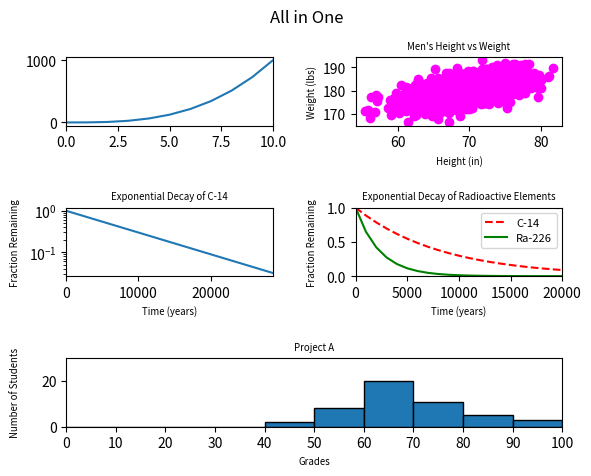

The script that saved this image:
#!/usr/bin/env python3
import numpy as np
import matplotlib.pyplot as plt

y0 = np.arange(0, 11) ** 3

mean = [69, 0]
cov = [[15, 8], [8, 15]]
np.random.seed(5)
x1, y1 = np.random.multivariate_normal(mean, cov, 2000).T
y1 += 180

x2 = np.arange(0, 28651, 5730)
r2 = np.log(0.5)
t2 = 5730
y2 = np.exp((r2 / t2) * x2)

x3 = np.arange(0, 21000, 1000)
r3 = np.log(0.5)
t31 = 5730
t32 = 1600
y31 = np.exp((r3 / t31) * x3)
y32 = np.exp((r3 / t32) * x3)

np.random.seed(5)
student_grades = np.random.normal(68, 15, 50)

fig = plt.figure()
fig.suptitle("All in One")
axes = plt.GridSpec(3, 2, wspace=0.4, hspace=1.2)
print(dir(fig))

plt.subplot(axes[0,0]).plot(np.arange(11), np.arange(0, 11) ** 3)
plt.subplot(axes[0,0]).set_xlim([0,10])

plt.subplot(axes[0,1]).scatter(x1, y1, c='magenta')
plt.subplot(axes[0,1]).set_xlabel('Height (in)', fontsize='x-small')
plt.subplot(axes[0,1]).set_ylabel('Weight (lbs)', fontsize='x-small')
plt.subplot(axes[0,1]).set_title("Men's Height vs Weight", fontsize='x-small')
plt.subplot(axes[1,0]).plot(x2,y2)
plt.subplot(axes[1,0]).set_xlim([0,28650])
plt.subplot(axes[1,0]).set_yscale('log')
plt.subplot(axes[1,0]).set_xlabel('Time (years)', fontsize='x-small')
plt.subplot(axes[1,0]).set_ylabel('Fraction Remaining', fontsize='x-small')
plt.subplot(axes[1,0]).set_title("Exponential Decay of C-14", fontsize='x-small')

line1, = plt.subplot(axes[1,1]).plot(x3,y31, 'k--', c='red')
line2, = plt.subplot(axes[1,1]).plot(x3,y32, c='green')

plt.subplot(axes[1,1]).set_xlim([0,20000])
plt.subplot(axes[1,1]).set_ylim([0,1])
plt.subplot(axes[1,1]).set_xlabel('Time (years)', fontsize='x-small')
plt.subplot(axes[1,1]).set_ylabel('Fraction Remaining', fontsize='x-small')
plt.subplot(axes[1,1]).set_title("Exponential Decay of Radioactive Elements", fontsize='x-small')
plt.subplot(axes[1,1]).legend([line1, line2], ['C-14', 'Ra-226'], loc = 'upper right', prop={'size': 8})

bins = np.arange(0,110,10)
plt.subplot(axes[2,0:]).hist(student_grades, bins = bins , edgecolor = 'black')
plt.subplot(axes[2,0:]).set_xlim([0,100])
plt.subplot(axes[2,0:]).set_xticks(bins)
plt.subplot(axes[2,0:]).set_ylim([0,30])
plt.subplot(axes[2,0:]).set_xlabel('Grades', fontsize='x-small')
plt.subplot(axes[2,0:]).set_ylabel('Number of Students', fontsize='x-small')
plt.subplot(axes[2,0:]).set_title("Project A", fontsize='x-small')

fig.align_labels()
plt.show()
